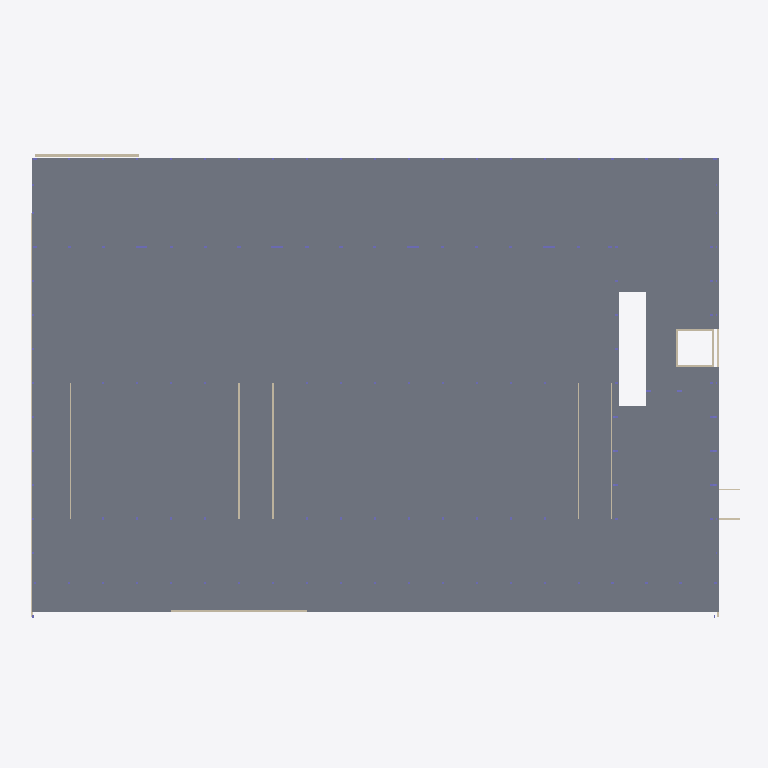
Plan cut of the same IFC building model at storey 'P2' (level 4.00 m, cut at 5.40 m), seen from above with north up, elements coloured by IFC class: 14 walls (beige), 1 slab (grey). Cut surfaces are drawn darker.
Extent 67.0 m × 44.0 m × 12.2 m (x, y, z). Storeys (5): P1 at 0.00 m; P2 at 4.00 m; P3 at 7.50 m; Auditorium at 10.50 m; Roof at 11.50 m. Elements (542): 274 IfcColumn, 148 IfcBeam, 85 IfcSlab, 30 IfcWallStandardCase, 4 IfcRoof, 1 IfcWall.

HEADER;
FILE_DESCRIPTION(('ViewDefinition [CoordinationView_V2.0]','RevitIdentifiers [ContentGUID: 6dcc5eaa-7312-482b-bc25-7413a42eb957, VersionGUID: d1b8f329-91d2-49a3-b1bb-44fbf4483919, NumberOfSaves: 84]','CoordinateReference [CoordinateBase: Shared Coordinates]'),'2;1');
FILE_NAME('Proposal.ifc','2026-03-19T14:04:57+01:00',(''),(''),'ODA SDAI 25.12','Autodesk - Revit 26.4.0.32 (ENU) - 26.4.0.32','');
FILE_SCHEMA(('IFC2X3'));
ENDSEC;
DATA;
#18=IFCPROJECT('1jp5wgSn98AxmbT1DRqKQd',#6,'0001',$,$,'Project Name','Project Status',(#13),#12446);
#44=IFCSITE('1jp5wgSn98AxmbT1DRqKQb',#6,'Default',$,$,#43,$,$,.ELEMENT.,(42,21,31,181945),(-71,-3,-24,-263305),0.0,$,$);
#22=IFCBUILDING('1jp5wgSn98AxmbT1DRqKQc',#6,'',$,$,#21,$,'',.ELEMENT.,$,$,#19);
#25=IFCBUILDINGSTOREY('3Aw$FV5MbAufEo59pkoNgA',#6,'P1',$,$,#24,$,'P1',.ELEMENT.,0.0);
#29=IFCBUILDINGSTOREY('3kSL0VGKv3gxJCujeqtuJj',#6,'P2',$,$,#28,$,'P2',.ELEMENT.,4000.0000000000005);
#33=IFCBUILDINGSTOREY('3Jcm064Vn2iOWhSW$AdvQ5',#6,'P3',$,$,#32,$,'P3',.ELEMENT.,7500.000000000001);
#37=IFCBUILDINGSTOREY('0D$ytGqYXFjuMNotWCwx7r',#6,'Auditorium',$,$,#36,$,'Auditorium',.ELEMENT.,10500.0);
#41=IFCBUILDINGSTOREY('0LIBF5WAf0aut2ABf1cY8c',#6,'Roof',$,$,#40,$,'Roof',.ELEMENT.,11500.0);
#4387=IFCSLAB('2pNQm$eHn1$wzB9nyPhlAo',#6,'Floor:Generic 120mm:326478',$,$,#4363,#4386,'326478',.FLOOR.);
#6489=IFCWALLSTANDARDCASE('2P08yrpAz16O3JDZFlZNbh',#6,'Basic Wall:Generic - 200mm:334956',$,$,#6477,#6481,'334956');
#9039=IFCWALLSTANDARDCASE('2BJ6J5gaP9B9p5bPIVvwOK',#6,'Basic Wall:Generic - 300mm:355247',$,$,#9023,#9027,'355247');
#9548=IFCWALLSTANDARDCASE('0juuILpVP6_QYAGELVehYh',#6,'Basic Wall:Generic - 120mm:370062',$,$,#9536,#9540,'370062');
#9571=IFCWALLSTANDARDCASE('0juuILpVP6_QYAGELVehYg',#6,'Basic Wall:Generic - 120mm:370063',$,$,#9559,#9563,'370063');
#9655=IFCWALLSTANDARDCASE('0juuILpVP6_QYAGELVehGD',#6,'Basic Wall:Generic - 200mm:370984',$,$,#9643,#9647,'370984');
#9502=IFCWALLSTANDARDCASE('0juuILpVP6_QYAGELVehYf',#6,'Basic Wall:Generic - 120mm:370060',$,$,#9490,#9494,'370060');
#9525=IFCWALLSTANDARDCASE('0juuILpVP6_QYAGELVehYe',#6,'Basic Wall:Generic - 120mm:370061',$,$,#9513,#9517,'370061');
#9594=IFCWALLSTANDARDCASE('0juuILpVP6_QYAGELVehYr',#6,'Basic Wall:Generic - 120mm:370064',$,$,#9582,#9586,'370064');
#6558=IFCWALLSTANDARDCASE('2P08yrpAz16O3JDZFlZKVM',#6,'Basic Wall:Generic - 200mm:336593',$,$,#6546,#6550,'336593');
#8966=IFCWALLSTANDARDCASE('2BJ6J5gaP9B9p5bPIVvwJt',#6,'Basic Wall:Generic - 200mm:354636',$,$,#8954,#8958,'354636');
#8989=IFCWALLSTANDARDCASE('2BJ6J5gaP9B9p5bPIVvwG_',#6,'Basic Wall:Generic - 200mm:354693',$,$,#8977,#8981,'354693');
#9012=IFCWALLSTANDARDCASE('2BJ6J5gaP9B9p5bPIVvwHH',#6,'Basic Wall:Generic - 200mm:354794',$,$,#9000,#9004,'354794');
#9071=IFCWALLSTANDARDCASE('2BJ6J5gaP9B9p5bPIVvw4t',#6,'Basic Wall:Generic - 200mm:355468',$,$,#9059,#9063,'355468');
#6204=IFCWALLSTANDARDCASE('0OwT9niH5FCOj8tuWLjmrW',#6,'Basic Wall:Generic - 240mm:331166',$,$,#6192,#6196,'331166');
ENDSEC;
